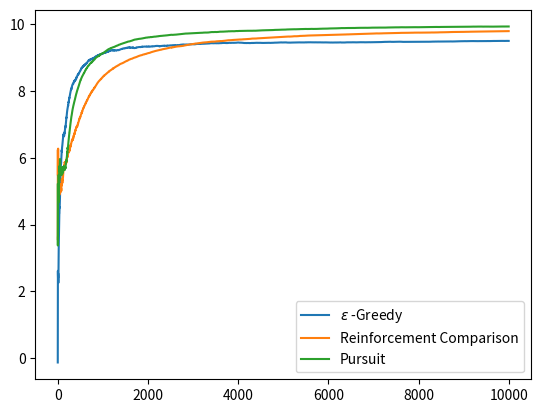

Python code for this plot:
import numpy as np
import matplotlib.pyplot as plt

class nBandit:
    def __init__(self, n_arm=10, n_trial=1000):
        """
        n本腕バンディット,
        n_arm : 腕の本数
        n_trial : 腕を引く回数
        """
        self.n_arm = n_arm
        self.n_trial = n_trial
        self.reward_mean_ = range(1, self.n_arm+1)

    def add_reward(self, r_list, r):
        if len(r_list) == 0:
            r_list.append(r)
        else:
            r_list.append(r_list[-1] + 1/(len(r_list)+1) * (r - r_list[-1]))

    def update_Q(self, Q, k, a, r):
        Q[a] += 1/(k[a] + 1) * (r - Q[a])
        k[a] += 1

class epsilon_Greedy(nBandit):
    def __init__(self, n_arm=10, n_trial=1000, epsilon=0.1):
        """
        ε-Greedy
        epsilon : ε
        """
        super().__init__(n_arm, n_trial)
        self.epsilon = epsilon

    def play(self):
        self.reward_mean_list_ = []
        self.Q_ = np.zeros(self.n_arm)
        self.k_ = np.zeros(self.n_arm)
        for i_iter in range(self.n_trial):
            if np.random.rand() < self.epsilon:
                arm = np.random.randint(self.n_arm)
            else:
                arm = np.argmax(self.Q_)
            rew = self.reward_mean_[arm] + np.random.randn()
            self.update_Q(self.Q_, self.k_, arm, rew)
            self.add_reward(self.reward_mean_list_, rew)
        return self.reward_mean_list_

class ReinforcementComparison(nBandit):
    def __init__(self, n_arm=10, n_trial=1000, alpha=0.1, beta=0.01):
        """
        強化比較手法
        alpha : リファレンス報酬更新におけるステップサイズ・パラメータ
        beta : 優先度更新におけるステップサイズ・パラメータ
        """
        super().__init__(n_arm, n_trial)
        self.alpha = alpha
        self.beta = beta

    def play(self):
        """
        ref_ : リファレンス報酬
        p : 優先度
        """
        self.ref_ = 0
        self.p_ = np.zeros(self.n_arm)
        self.reward_mean_list_ = []
        for i_iter in range(self.n_trial):
            self.arm_ = self.act(self.p_)
            self.reward_ = self.reward_mean_[self.arm_] + np.random.randn()
            self.p_[self.arm_] += self.beta * (self.reward_ - self.ref_)
            self.ref_ += self.alpha * (self.reward_ - self.ref_)
            self.add_reward(self.reward_mean_list_, self.reward_)
        return self.reward_mean_list_

    def pi(self, p):
        return np.exp(p) / sum(np.exp(p))

    def act(self, p):
        """soft-max手法による行動の選択"""
        self.pi_ = self.pi(p)
        self.F_ = np.zeros(len(self.pi_))
        self.F_[0] = self.pi_[0]
        for i in range(len(p)-1):
            self.F_[i+1] = self.F_[i] + self.pi_[i+1]
        x_rand = np.random.rand()
        for i in range(len(p)):
            if x_rand < self.F_[i]:
                return i

class Pursuit(nBandit):
    def __init__(self, n_arm=10, n_trial=1000, beta=0.01):
        """
        追跡手法
        beta : 優先度更新におけるステップサイズ・パラメータ
        """
        super().__init__(n_arm, n_trial)
        self.beta = beta

    def play(self):
        """
        p : 優先度
        """
        self.p_ = np.zeros(self.n_arm)
        self.reward_mean_list_ = []
        self.Q_ = np.zeros(self.n_arm)
        self.k_ = np.zeros(self.n_arm)
        for i_iter in range(self.n_trial):
            self.arm_ = self.act(self.p_)
            self.reward_ = self.reward_mean_[self.arm_] + np.random.randn()
            if self.arm_ == np.argmax(self.Q_):
                self.target_ = self.reward_
            else:
                self.target_ = 0
            self.p_[self.arm_] += self.beta * (self.target_ - self.p_[self.arm_])
            self.update_Q(self.Q_, self.k_, self.arm_, self.reward_)
            self.add_reward(self.reward_mean_list_, self.reward_)
        return self.reward_mean_list_

    def pi(self, p):
        return np.exp(p) / sum(np.exp(p))

    def act(self, p):
        """soft-max手法による行動の選択"""
        self.pi_ = self.pi(p)
        self.F_ = np.zeros(len(self.pi_))
        self.F_[0] = self.pi_[0]
        for i in range(len(p)-1):
            self.F_[i+1] = self.F_[i] + self.pi_[i+1]
        x_rand = np.random.rand()
        for i in range(len(p)):
            if x_rand < self.F_[i]:
                return i

eg = epsilon_Greedy(n_arm=10, n_trial=10000, epsilon=0.1)
rc = ReinforcementComparison(n_arm=10, n_trial=10000, alpha=0.1, beta=0.01)
pu = Pursuit(n_arm=10, n_trial=10000, beta=0.01)

rew1 = eg.play()
rew2 = rc.play()
rew3 = pu.play()

plt.plot(rew1, label="$\epsilon$ -Greedy")
plt.plot(rew2, label="Reinforcement Comparison")
plt.plot(rew3, label="Pursuit")
plt.legend()
plt.show()
